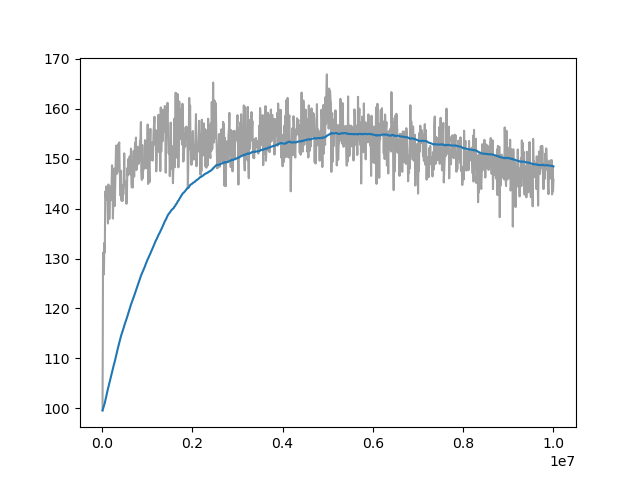

The table this chart was drawn from, first rows:
Wall time, Step, Value
1715335285, 10000, 99.58
1715335320, 20000, 128.2
1715335355, 30000, 131.3
1715335390, 40000, 126.8
1715335425, 50000, 133.1
1715335460, 60000, 131.2
1715335493, 70000, 143.4
1715335527, 80000, 142.2
1715335561, 90000, 144.5
1715335595, 100000, 144.3
1715335629, 110000, 141.7
1715335662, 120000, 142
1715335697, 130000, 137
1715335730, 140000, 144.8
1715335762, 150000, 144.1
1715335795, 160000, 137.9
1715335828, 170000, 141.5
1715335861, 180000, 143.1
1715335896, 190000, 141.7
1715335929, 200000, 144.4
1715335962, 210000, 144.4
1715335994, 220000, 148.7
1715336026, 230000, 147.1
1715336061, 240000, 138
1715336093, 250000, 142.5
1715336127, 260000, 141.4
1715336161, 270000, 148
1715336193, 280000, 140.5
1715336227, 290000, 144.7
1715336260, 300000, 149.9
1715336292, 310000, 152.6
1715336325, 320000, 146.9
1715336358, 330000, 147.6
1715336393, 340000, 147.3
1715336427, 350000, 152.9
1715336461, 360000, 148.2
1715336495, 370000, 152.5
1715336528, 380000, 153.3
1715336560, 390000, 147.5
1715336594, 400000, 145.8
1715336629, 410000, 142.6
1715336661, 420000, 147.6
1715336696, 430000, 141.6
1715336729, 440000, 144.7
1715336762, 450000, 141.5
1715336796, 460000, 143.7
1715336830, 470000, 142.9
1715336865, 480000, 143.9
1715336898, 490000, 151.1
1715336932, 500000, 144.6
1715336965, 510000, 144.9
1715336998, 520000, 144.5
1715337031, 530000, 145.4
1715337066, 540000, 141
1715337099, 550000, 143.3
1715337133, 560000, 148.2
1715337166, 570000, 146.7
1715337201, 580000, 149.9
1715337236, 590000, 149.9
1715337272, 600000, 146.9
... 940 more rows
